Run: headless pygame with SDL's dummy video driver; simulated clock (each Clock.tick advances the game by its frame time, no real sleeping); random seed 0; keys injected as events and as key.get_pressed() state; no mouse input.
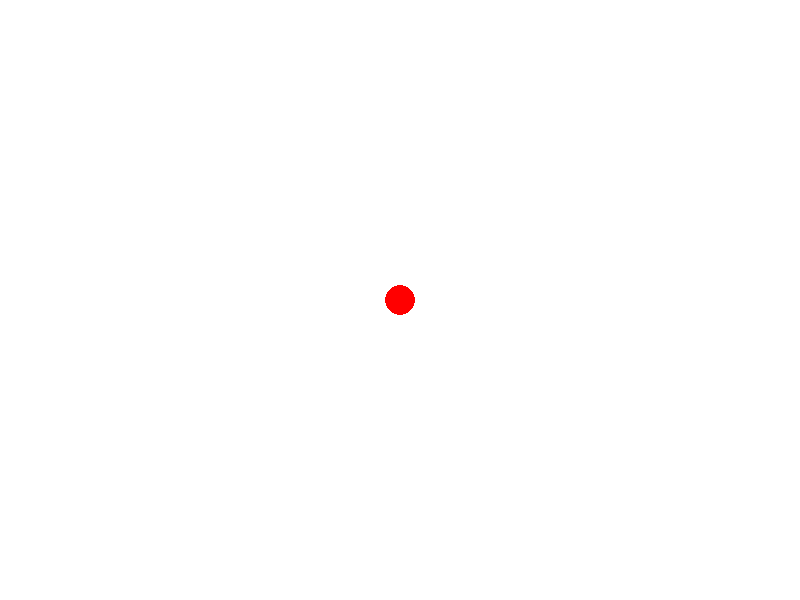
Frame 1 of 4 · flips 1–60 · no input
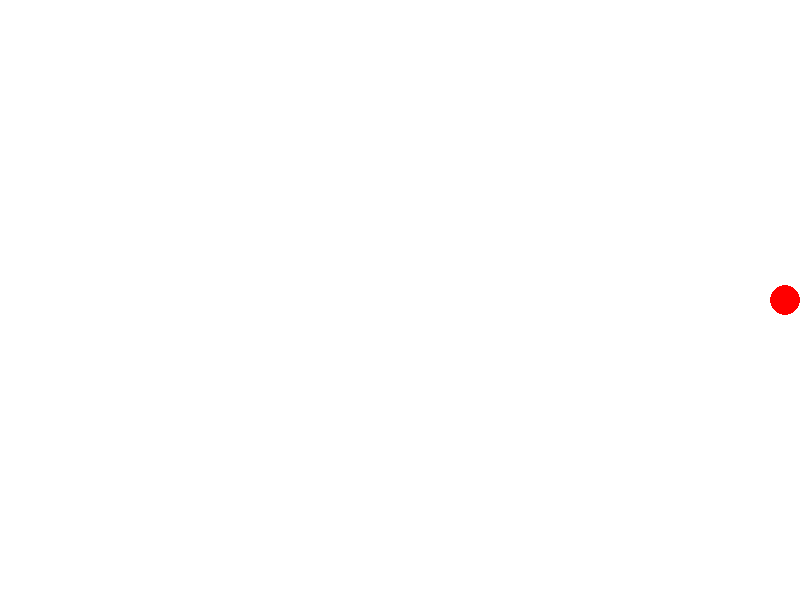
Frame 2 of 4 · flips 61–180 · tapped SPACE, RETURN · held RIGHT (→), D
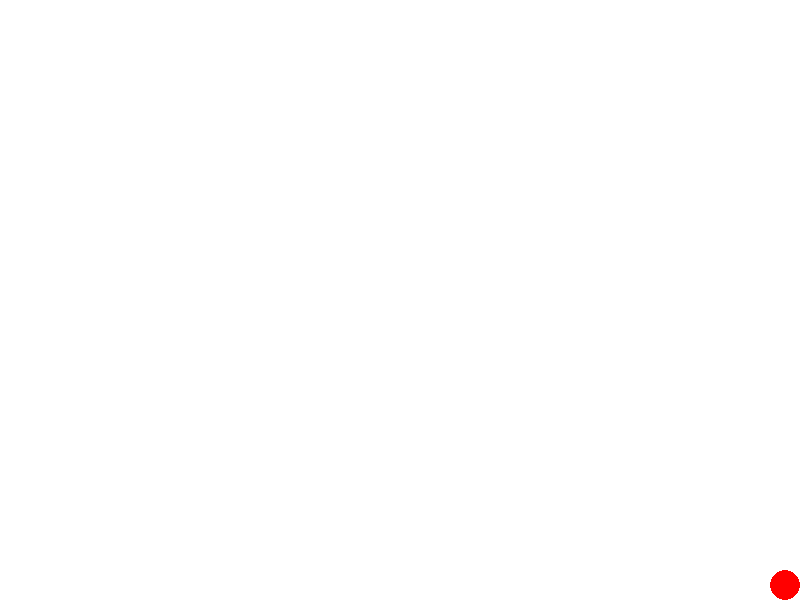
Frame 3 of 4 · flips 181–300 · held DOWN (↓), S
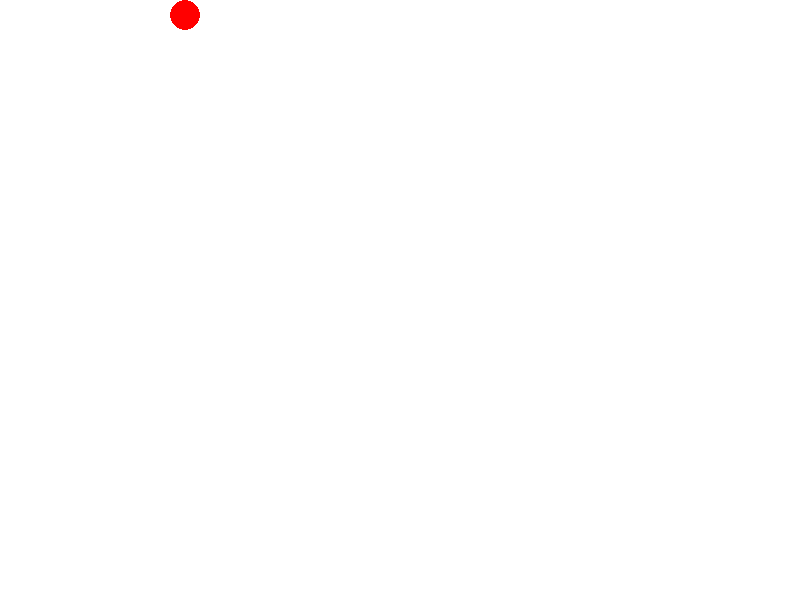
Frame 4 of 4 · flips 301–420 · held LEFT (←), A, UP (↑), W

The pygame program that drew these frames:

import pygame
import sys

# Initialize Pygame
pygame.init()

# Screen setup
screen_width, screen_height = 800, 600
screen = pygame.display.set_mode((screen_width, screen_height))
pygame.display.set_caption("Keyboard Joystick Simulation")

# Colors
white = (255, 255, 255)
black = (0, 0, 0)
red = (255, 0, 0)

# Circle setup (joystick representation)
circle_radius = 15
circle_position = [screen_width // 2, screen_height // 2]
speed = 5

# Clock for FPS
clock = pygame.time.Clock()

# Main game loop
running = True
while running:
    screen.fill(white)

    # Event handling
    for event in pygame.event.get():
        if event.type == pygame.QUIT:
            running = False

    # Key handling
    keys = pygame.key.get_pressed()
    if keys[pygame.K_UP]:
        circle_position[1] -= speed
        print("holi")
    if keys[pygame.K_DOWN]:
        circle_position[1] += speed
    if keys[pygame.K_LEFT]:
        circle_position[0] -= speed
    if keys[pygame.K_RIGHT]:
        circle_position[0] += speed

    # Ensure the circle stays within the screen
    circle_position[0] = max(circle_radius, min(screen_width - circle_radius, circle_position[0]))
    circle_position[1] = max(circle_radius, min(screen_height - circle_radius, circle_position[1]))

    # Draw the circle
    pygame.draw.circle(screen, red, circle_position, circle_radius)

    # Update display
    pygame.display.flip()

    # Cap the frame rate
    clock.tick(60)

pygame.quit()
sys.exit()
